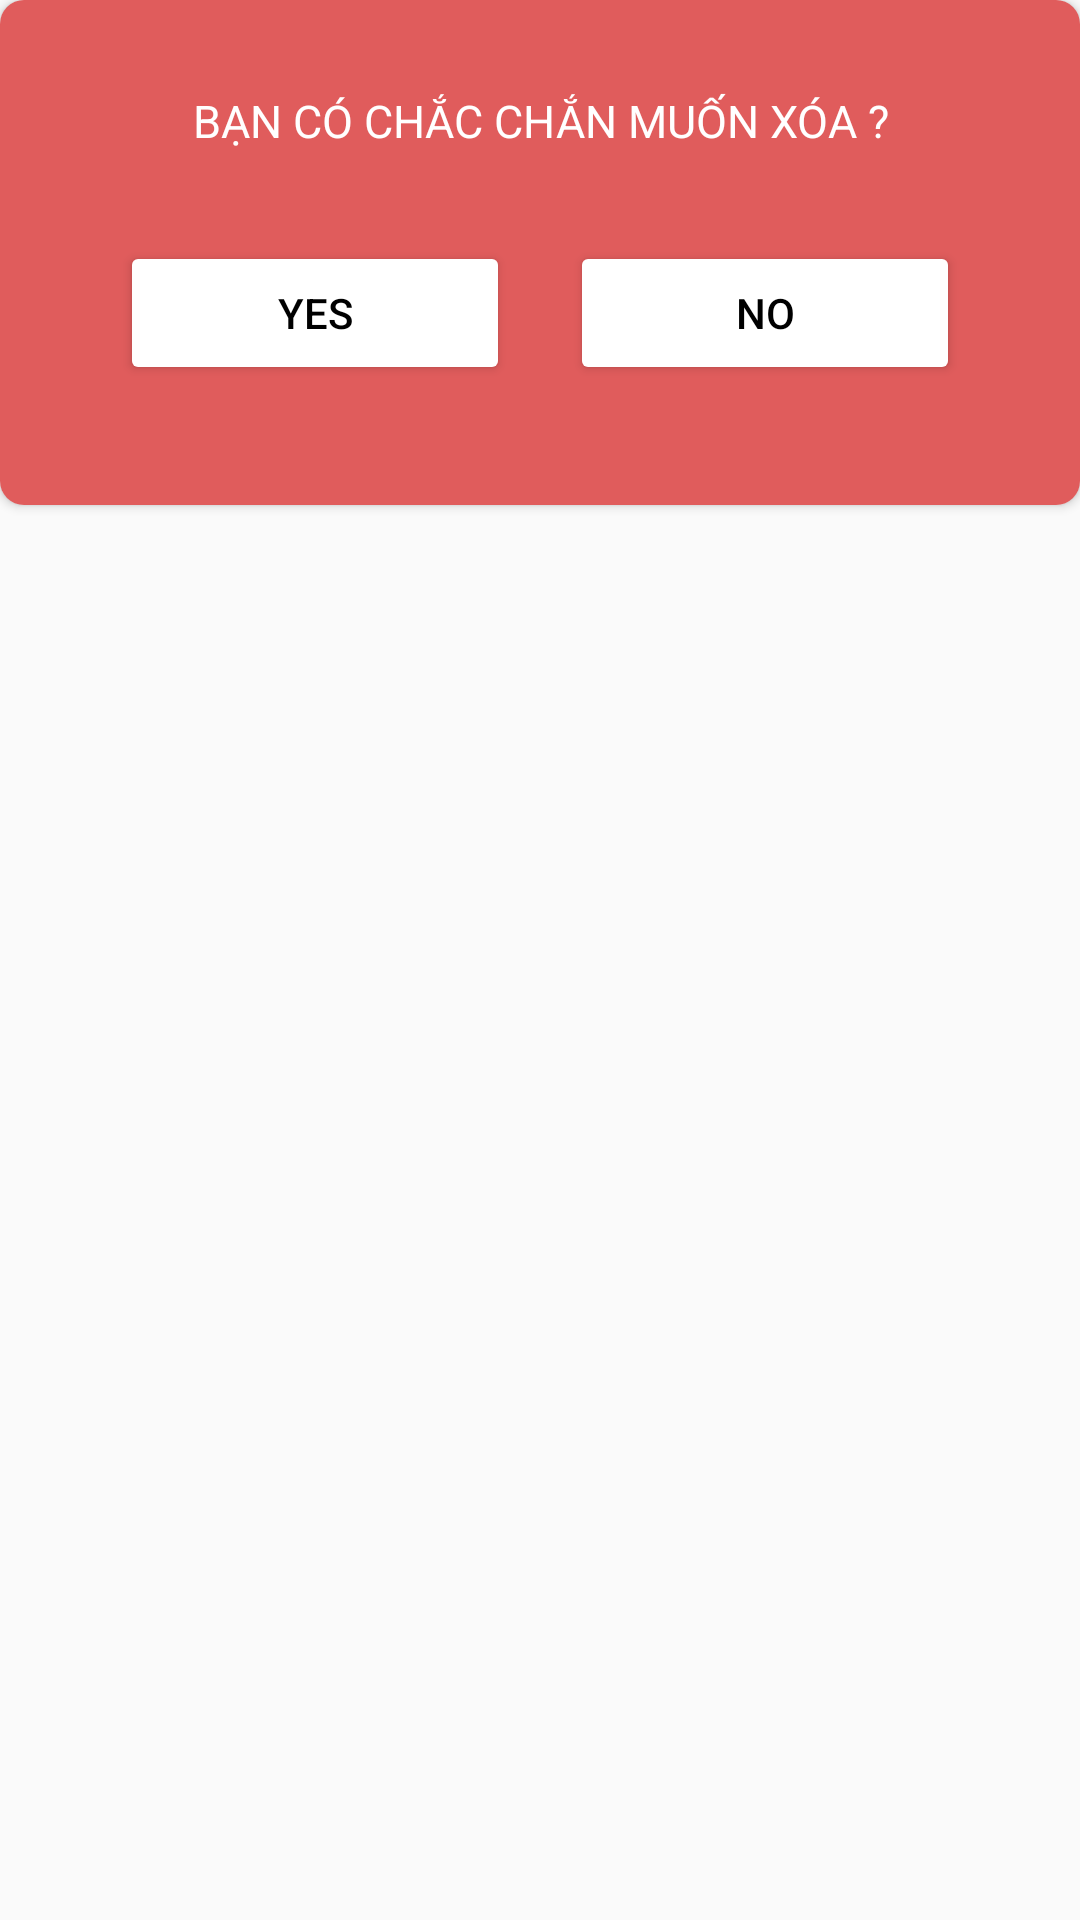

The Android layout XML behind this screen, and the referenced resources:
<!-- AndroidManifest.xml: application theme Theme.CountDownTimer -->
<!-- res/layout/dialog_delete.xml -->
<?xml version="1.0" encoding="utf-8"?>
<RelativeLayout xmlns:android="http://schemas.android.com/apk/res/android"
    android:layout_width="match_parent"
    android:layout_height="match_parent"
    xmlns:app="http://schemas.android.com/apk/res-auto">

    <androidx.cardview.widget.CardView
        android:layout_width="match_parent"
        android:layout_height="wrap_content"
        app:cardCornerRadius="8dp">

        <LinearLayout
            android:layout_width="match_parent"
            android:layout_height="wrap_content"
            android:orientation="vertical"
            android:padding="20sp"
            android:background="@color/FloatButton">

            <TextView
                android:padding="10sp"
                android:layout_width="match_parent"
                android:layout_height="match_parent"
                android:text="Bạn có chắc chắn muốn xóa ?"
                android:textColor="@color/white"
                android:textSize="15sp"
                android:textAllCaps="true"
                android:gravity="center"/>

            <LinearLayout
                android:padding="20sp"
                android:layout_width="match_parent"
                android:layout_height="wrap_content"
                android:orientation="horizontal"
                android:weightSum="10">

                <Button
                    android:layout_width="0dp"
                    android:layout_height="wrap_content"
                    android:text="YES"
                    android:id="@+id/btn_yes"
                    android:layout_weight="5"
                    android:layout_marginRight="20sp"
                    android:backgroundTint="#FFFFFF"
                    android:textColor="@color/black"/>

                <Button
                    android:layout_width="0dp"
                    android:layout_height="wrap_content"
                    android:id="@+id/btn_no"
                    android:text="no"
                    android:layout_weight="5"
                    android:backgroundTint="#FFFFFF"
                    android:textColor="@color/black"/>
            </LinearLayout>


        </LinearLayout>
    </androidx.cardview.widget.CardView>

</RelativeLayout>
<!-- resources referenced by this layout -->
<resources>
  <color name="FloatButton">#ABD10D0D</color>
  <color name="black">#FF000000</color>
  <color name="white">#FFFFFFFF</color>
  <style name="Theme.CountDownTimer" parent="Theme.AppCompat.DayNight.NoActionBar">
          
          <item name="colorPrimary">@color/purple_500</item>
          <item name="colorPrimaryVariant">@color/purple_700</item>
          <item name="colorOnPrimary">#FFFCFC</item>
          
          <item name="colorSecondary">@color/teal_200</item>
          <item name="colorSecondaryVariant">@color/teal_700</item>
          <item name="colorOnSecondary">@color/black</item>
          
          <item name="android:statusBarColor" tools:targetApi="l">?attr/colorPrimaryVariant</item>
          
      </style>
  <color name="purple_500">#FF6200EE</color>
  <color name="purple_700">#FF3700B3</color>
  <color name="teal_200">#FF03DAC5</color>
  <color name="teal_700">#FF018786</color>
</resources>
